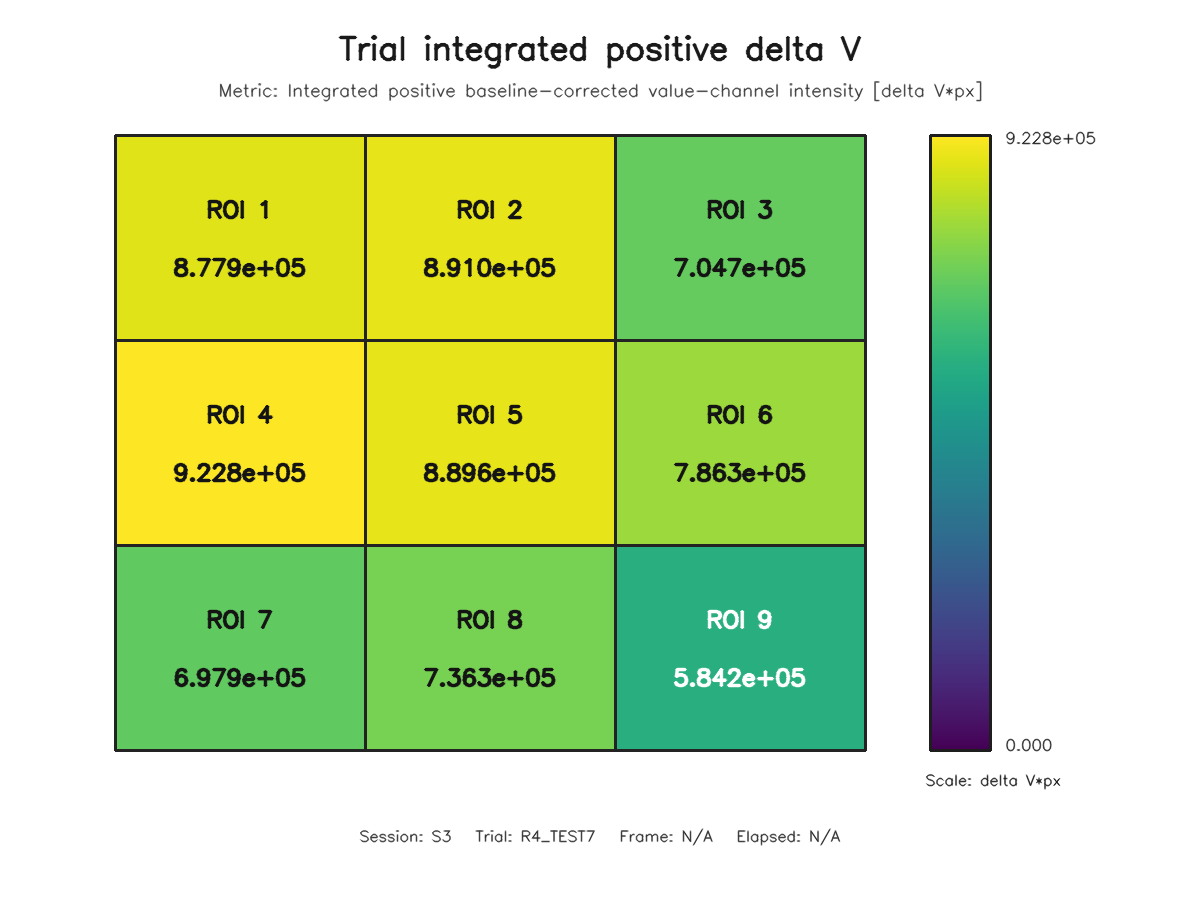

The data file committed next to this chart (first rows):
roi, row, column, value
1, 1, 1, 877889
2, 1, 2, 890994
3, 1, 3, 704686
4, 2, 1, 922845
5, 2, 2, 889568
6, 2, 3, 786289
7, 3, 1, 697881
8, 3, 2, 736342
9, 3, 3, 584230
